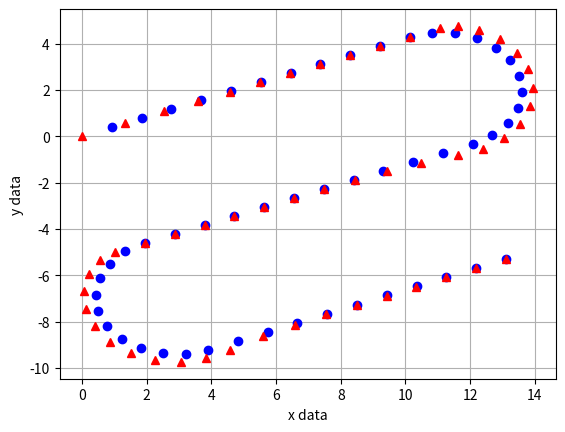

Source code (Python):
#!/usr/bin/python3

# Copyright (c) by Nazim Aliev
# All rights reserved.

# [email redacted]


import numpy as np
import matplotlib.pyplot as plt
import matplotlib.animation as animation

def xyGen():
	# --->
	z = np.arange(start=1, stop=11, step=1) + 1j * np.zeros(10)

	# )
	t = np.linspace(-np.pi/2, np.pi/2, 12)
	tmp = 2.5*np.cos(t) + 11.0 + 1j * (-2.5*np.sin(t) - 2.5)
	z = np.append(z, tmp)

	# <---
	tmp = np.arange(start=10, stop=0, step=-1) + 1j * (np.zeros(10) - 5)
	z = np.append(z, tmp)

	# (
	t = np.linspace(np.pi/2, -np.pi/2, 12)
	tmp = -2.5*np.cos(t) + 1j * (2.5*np.sin(t) - 7.5)
	z = np.append(z, tmp)

	# --->
	tmp = np.arange(start=1, stop=11, step=1) + 1j * (np.zeros(10) - 10.0)
	z = np.append(z, tmp)

	rot = 0.4 
	zrot = z * np.exp(1j * rot)

	#return x, y
	return zrot

# вектор в комплексное число
def a2c(x):
	return x[0] + 1j*x[1]

# комплексное число в вектор
def c2a(x):
	return np.array([x.real, x.imag])

# разложение каждого вектора трека в базисе предыдущего вектора
def ortoF(Z):
	N = Z.size
	# пред-предыдущий вектор
	z2 = Z[0]
	# предыдущий вектор
	z1 = Z[1]
	x0 = 0

	out = np.zeros(N, dtype='complex')

	for t in range(2,N):
		# текущий и предыдущий относительно начала координат
		z0 = Z[t] - z1
		z01 = z1 - z2
		az0 = c2a(z0)
		az01 = c2a(z01)

		# proj это массив, не комплексное число
		proj_az0_to_az01 = az01 * (np.inner(az0, az01)/np.inner(az01, az01))
		#print("proj_x2_to_x1:", proj_x2_to_x1)
		# пара x,v является разложением вектора z0 в базисе предыдущего вектора z01
		# x смотрит в сторону движения, v - перпендикулярно и является отклонением
		x = a2c(proj_az0_to_az01)	
		v = z0 - x
		# x,v - комплексные числа
		z2 = z1
		z1 = Z[t]
	return out
		
# alpha beta фильтр
# y[N] является предсказанным значением
def abFilterX(X):

	# константы
	dt = 1.0	# шаг по времени
	a = 0.95	# alpha
	b = 0.5 # beta

	# переменные
	x1 = 0.0	# предыдущее значение x
	v1 = 0.0	# предыдущее значение v
	x = 0.0	# текущее значение x
	v = 0.0	# текущее значение v
	r = 0.0	# текущее значение ошибки

	N = X.size
	y = np.zeros(N, dtype=float)

	for t in range(N):
		# получили прогноз, основанный на прошлом шаге
		# новые значения X, Y здесь не играют
		x = x1 + ( v1 * dt )
		v = v1

		y[t] = x

		# оцениваем точность сделанного прогноза, основываясь на поступивших реальных значениях
		r = X[t] - x

		# делаем прогноз на следующий шаг - предсказание
		x = x + a * r
		v = v + ( b * r ) / dt

		# предсказанные значения сохраняются и будут использованы на следующем шаге
		x1 = x
		v1 = v

	return y


# alpha beta фильтр
# z является предсказанным значением
def abFilter(Z):
	dt = 0.5	# шаг по времени

	# предыдущий вектор
	z1 = 0.0 + 1j * 0.0
	# текущий вектор 
	z = 0.0 + 1j * 0.0
	# предыдущая скорость 
	v1 = 0.0 + 1j * 0.0
	# текущая скорость 
	v = 0.0 + 1j * 0.0
	# ошибка
	r = 0.0 + 1j * 0.0

	a = 0.85	# alpha
	b = 0.2	# beta


	N = Z.size
	out = np.zeros(N, dtype='complex')

	for t in range(N):

		'''
		proj_x2_to_x1 = x1 * (np.inner(x2, x1)/np.inner(x1, x1))
		print("proj_x2_to_x1:", proj_x2_to_x1)
		v1 = x1
		v2 = x2 - proj_x2_to_x1
		'''

		# прогноз текущего положения вектора по предыдущему и скорости
		z = z1 + ( v1 * dt )
		v = v1
		#out[t] = z

		# оцениваем ошибку прогноза по известному вектору z[t] 
		r = Z[t] - z

		# корректировка прогноза, будет учтено в следующей итерации
		z = z + a * r
		v = v + ( b * r ) / dt

		z1 = z
		v1 = v

		#y[t] = zk
		#yf[t] = zk + (vk * dt)
		#print(t, "x:", x[t], "rk:", np.around(rk, 1), "yf:", yf[t])

	return out

'''
 BEGING PROGRAM
'''

z_in = xyGen()
#z = abFilter(z_in)
z = abFilterX(z_in.real) + 1j*abFilterX(z_in.imag)
#orto = ortoF(z_in)

plt.plot(z_in.real, z_in.imag, 'bo')
plt.plot(z.real, z.imag, 'r^')
#plt.plot(orto.real, orto.imag, 'rs')
plt.grid(True)

#plt.legend(['Input targets', 'Tracked output'])
plt.xlabel('x data')
plt.ylabel('y data')
plt.show()
